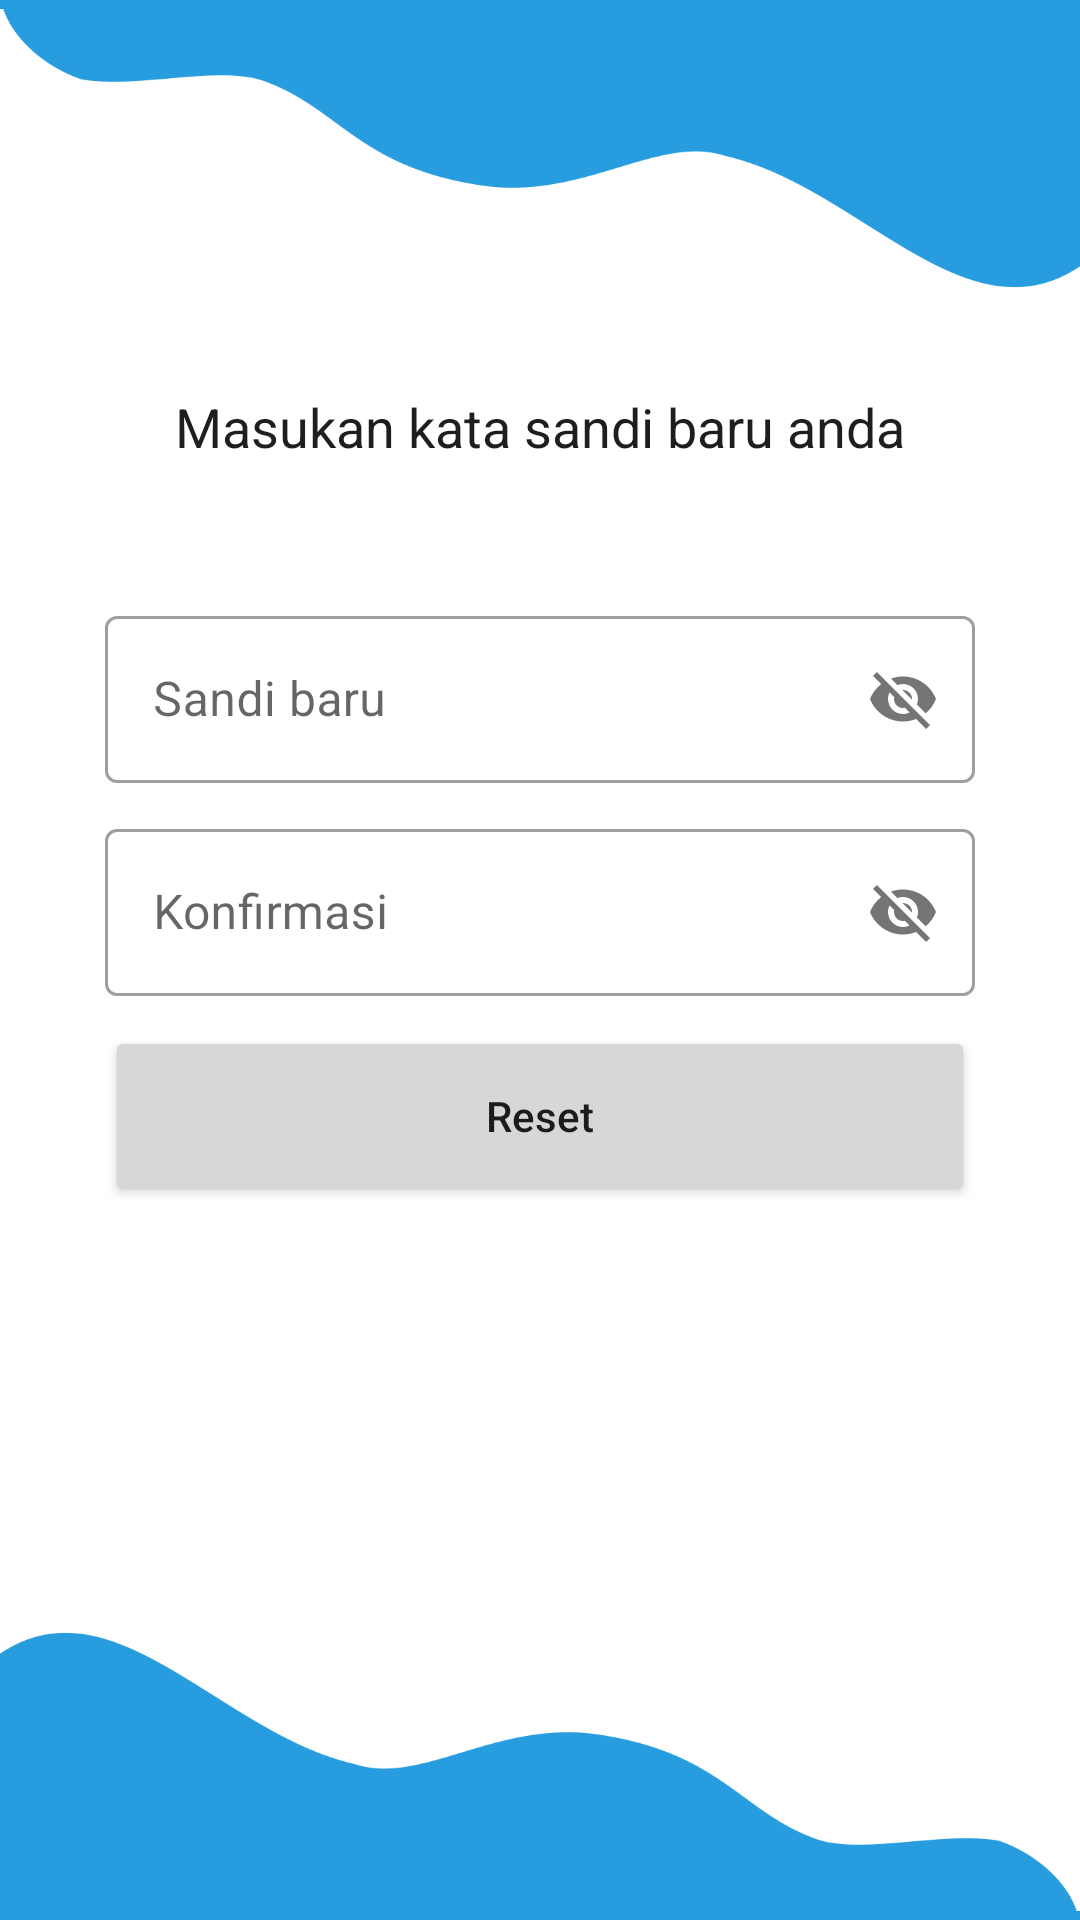

Layout XML and referenced resources for this Android screen:
<!-- AndroidManifest.xml: application theme AppTheme -->
<!-- res/layout/activity_reset_password.xml -->
<?xml version="1.0" encoding="utf-8"?>
<RelativeLayout xmlns:android="http://schemas.android.com/apk/res/android"
    xmlns:app="http://schemas.android.com/apk/res-auto"
    xmlns:tools="http://schemas.android.com/tools"
    android:layout_width="match_parent"
    android:layout_height="match_parent"
    tools:context=".activity.ResetPasswordActivity">
    <LinearLayout
        android:layout_width="match_parent"
        android:layout_height="3dp"
        android:background="@color/bg_btn_color"
        android:layout_alignParentTop="true"/>
    <ImageView
        android:layout_width="match_parent"
        android:layout_height="97dp"
        android:src="@drawable/assetbg1" />
    <ImageView
        android:rotation="180"
        android:layout_alignParentBottom="true"
        android:layout_width="match_parent"
        android:layout_height="97dp"
        android:src="@drawable/assetbg1" />
    <LinearLayout
        android:layout_width="match_parent"
        android:layout_height="3dp"
        android:background="@color/bg_btn_color"
        android:layout_alignParentBottom="true"/>

    <TextView
        android:layout_width="match_parent"
        android:layout_height="wrap_content"
        android:layout_marginTop="120dp"
        android:padding="10dp"
        android:text="Masukan kata sandi baru anda"
        android:textAlignment="center"
        android:textColor="@color/ColorBlack"
        android:textSize="18dp" />
    <LinearLayout
        android:layout_marginTop="160dp"
        android:layout_width="match_parent"
        android:layout_height="wrap_content"
        android:gravity="center_horizontal"
        android:orientation="vertical">

        <com.google.android.material.textfield.TextInputLayout
            android:layout_marginTop="40dp"
            style="@style/Widget.MaterialComponents.TextInputLayout.OutlinedBox"
            android:backgroundTint="@color/bg_btn_color"
            android:layout_width="290dp"
            android:layout_height="wrap_content"
            app:startIconDrawable="@drawable/ic_baseline_lock_24"
            app:hintAnimationEnabled="true"
            app:passwordToggleEnabled="true"
            android:hint="Sandi baru">

            <com.google.android.material.textfield.TextInputEditText
                android:id="@+id/rp_password"
                android:layout_width="match_parent"
                android:layout_height="wrap_content"
                />

        </com.google.android.material.textfield.TextInputLayout>

        <com.google.android.material.textfield.TextInputLayout
            android:layout_marginTop="10dp"
            style="@style/Widget.MaterialComponents.TextInputLayout.OutlinedBox"
            android:backgroundTint="@color/bg_btn_color"
            android:layout_width="290dp"
            android:layout_height="wrap_content"
            app:startIconDrawable="@drawable/ic_baseline_lock_24"
            app:hintAnimationEnabled="true"
            app:passwordToggleEnabled="true"
            android:hint="Konfirmasi">

            <com.google.android.material.textfield.TextInputEditText
                android:id="@+id/rp_confirm"
                android:layout_width="match_parent"
                android:layout_height="wrap_content"
                />

        </com.google.android.material.textfield.TextInputLayout>

        <Button
            android:id="@+id/rp_reset"
            android:layout_marginTop="10dp"
            android:layout_width="290dp"
            android:layout_height="60dp"
            android:text="Reset"
            android:textAllCaps="false"/>

    </LinearLayout>
    <ProgressBar
        android:id="@+id/pb_rp"
        android:layout_width="wrap_content"
        android:layout_height="wrap_content"
        android:layout_centerInParent="true"
        android:visibility="gone"/>
</RelativeLayout>
<!-- resources referenced by this layout -->
<resources>
  <color name="ColorBlack">#1E1E1E</color>
  <color name="bg_btn_color">#279CDE</color>
  <!-- drawable assetbg1: png bitmap (drawable, 14102 bytes) -->
  <style name="AppTheme" parent="Theme.MaterialComponents.Light.NoActionBar">
          
          <item name="colorPrimary">@color/bg_btn_color</item>
          <item name="colorPrimaryDark">@color/bg_btn_color</item>
          <item name="colorAccent">@color/colorAccent</item>
      </style>
  <color name="colorAccent">#0364DA</color>
</resources>
